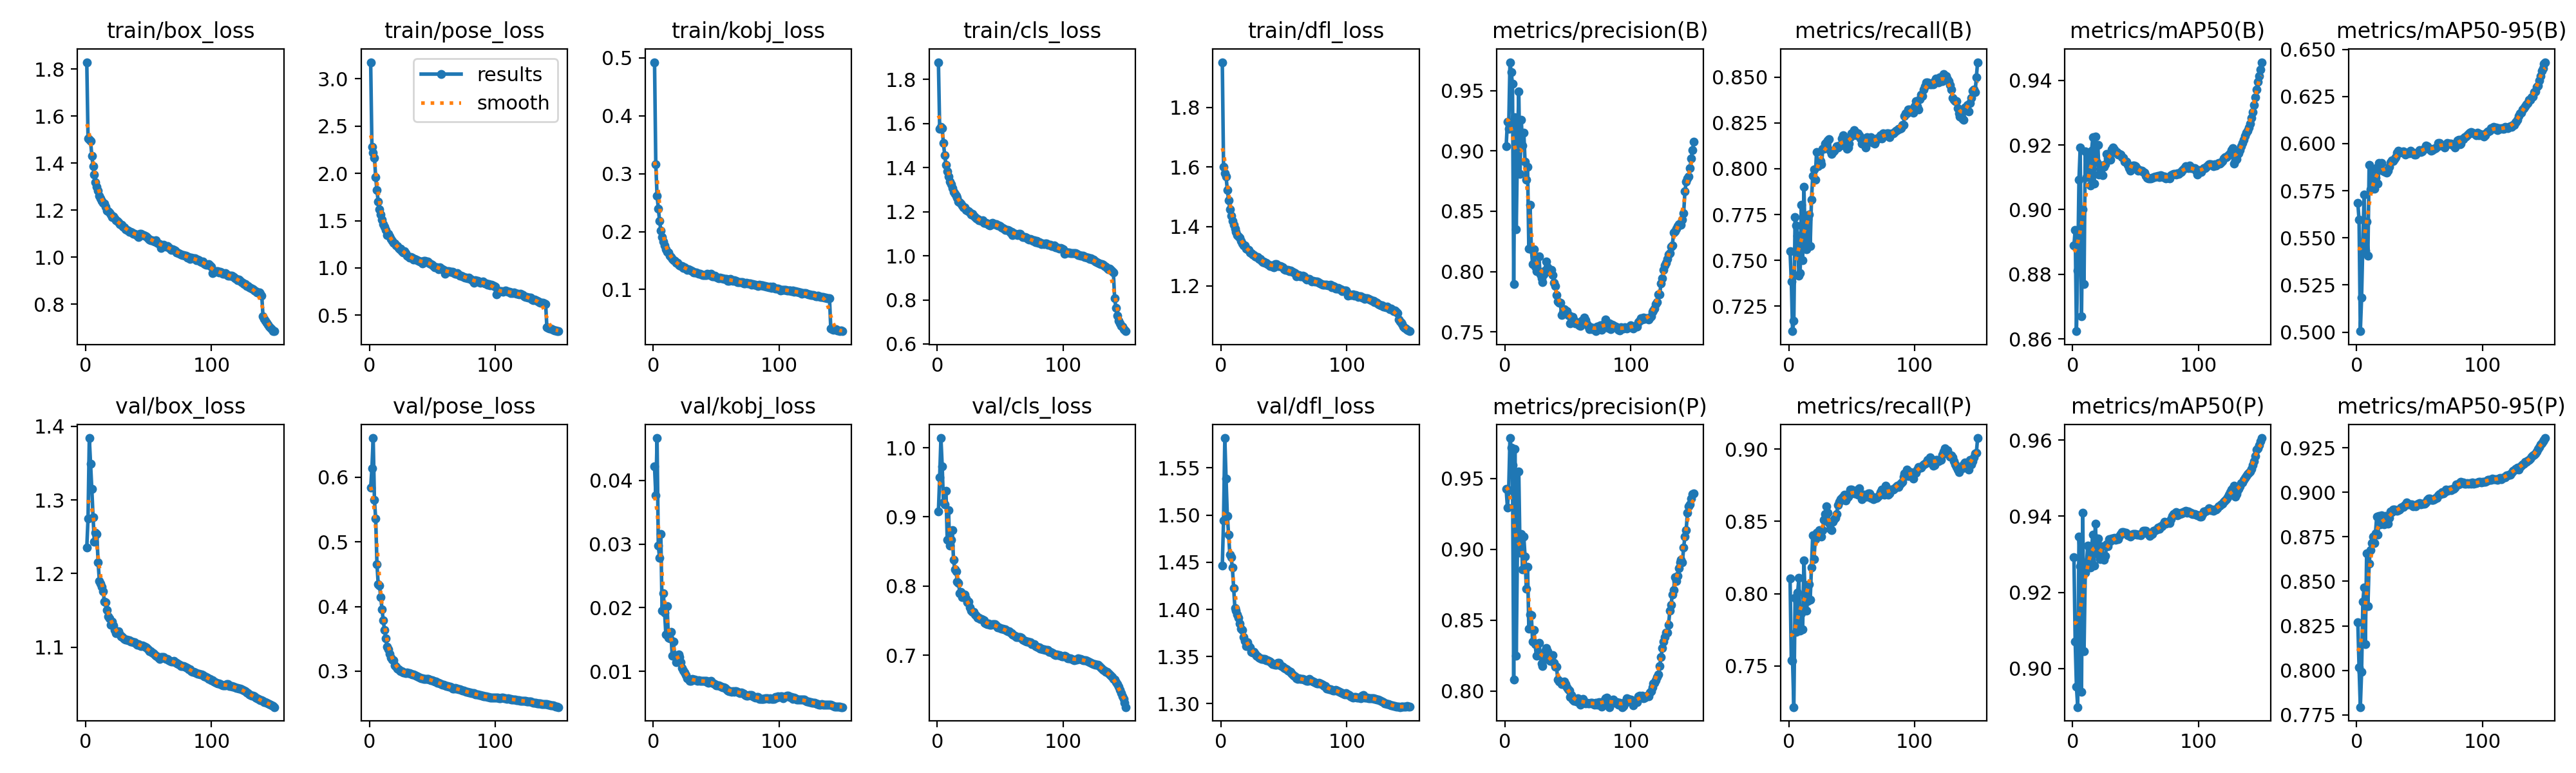

Values plotted in this chart, from the file beside it:
epoch, time, train/box_loss, train/pose_loss, train/kobj_loss, train/cls_loss, train/dfl_loss, metrics/precision(B), metrics/recall(B), metrics/mAP50(B), metrics/mAP50-95(B), metrics/precision(P), metrics/recall(P), metrics/mAP50(P), metrics/mAP50-95(P), val/box_loss, val/pose_loss, val/kobj_loss, val/cls_loss, val/dfl_loss, lr/pg0, lr/pg1, lr/pg2, lr/pg3
1, 1342, 1.829, 3.176, 0.4927, 1.879, 1.952, 0.9042, 0.7551, 0.8889, 0.5685, 0.9425, 0.8108, 0.9292, 0.8271, 1.236, 0.5837, 0.04215, 0.9079, 1.447, 0.009995, 0.003332, 0.009995, 0.003332
2, 2553, 1.505, 2.277, 0.3159, 1.577, 1.601, 0.9245, 0.7386, 0.8938, 0.5595, 0.9294, 0.7542, 0.9071, 0.8018, 1.275, 0.614, 0.03764, 0.9577, 1.495, 0.01986, 0.006621, 0.01986, 0.006621
3, 3703, 1.499, 2.218, 0.2623, 1.586, 1.58, 0.9185, 0.7114, 0.8624, 0.5005, 0.942, 0.7534, 0.8952, 0.7793, 1.384, 0.6606, 0.04663, 1.014, 1.582, 0.0296, 0.009866, 0.0296, 0.009866
4, 4865, 1.495, 2.167, 0.2398, 1.578, 1.567, 0.9737, 0.7171, 0.8811, 0.5183, 0.9786, 0.7216, 0.8899, 0.7992, 1.349, 0.5649, 0.02971, 0.9734, 1.538, 0.02941, 0.009802, 0.02941, 0.009802
5, 6047, 1.431, 1.957, 0.2185, 1.511, 1.523, 0.9654, 0.7736, 0.9093, 0.5478, 0.9717, 0.797, 0.9347, 0.8386, 1.315, 0.5358, 0.02783, 0.9208, 1.499, 0.02921, 0.009736, 0.02921, 0.009736
6, 7241, 1.386, 1.821, 0.2023, 1.456, 1.489, 0.9557, 0.769, 0.9193, 0.5731, 0.9597, 0.7736, 0.9269, 0.8465, 1.276, 0.4655, 0.03153, 0.9179, 1.479, 0.02901, 0.00967, 0.02901, 0.00967
7, 8477, 1.351, 1.701, 0.1907, 1.414, 1.458, 0.7896, 0.7634, 0.8669, 0.5433, 0.8082, 0.8006, 0.8938, 0.8146, 1.243, 0.4344, 0.01953, 0.9376, 1.458, 0.02881, 0.009604, 0.02881, 0.009604
8, 9699, 1.318, 1.622, 0.1829, 1.383, 1.436, 0.928, 0.7416, 0.9, 0.5586, 0.9711, 0.8108, 0.9409, 0.8659, 1.255, 0.4325, 0.02227, 0.8668, 1.456, 0.02861, 0.009538, 0.02861, 0.009538
9, 10872, 1.3, 1.565, 0.1757, 1.359, 1.418, 0.8349, 0.743, 0.877, 0.5406, 0.8248, 0.7746, 0.9045, 0.8359, 1.254, 0.4144, 0.01922, 0.91, 1.445, 0.02842, 0.009472, 0.02842, 0.009472
10, 12080, 1.282, 1.509, 0.1691, 1.337, 1.406, 0.9058, 0.7802, 0.918, 0.5885, 0.906, 0.7867, 0.9251, 0.8599, 1.215, 0.3957, 0.01579, 0.8581, 1.423, 0.02822, 0.009406, 0.02822, 0.009406
11, 13270, 1.26, 1.464, 0.1653, 1.324, 1.393, 0.9495, 0.7499, 0.9101, 0.5756, 0.9551, 0.7755, 0.9278, 0.8676, 1.19, 0.3783, 0.02026, 0.867, 1.402, 0.02802, 0.00934, 0.02802, 0.00934
12, 14434, 1.25, 1.433, 0.1634, 1.306, 1.381, 0.881, 0.7902, 0.916, 0.5865, 0.8978, 0.8232, 0.9322, 0.8716, 1.186, 0.3638, 0.01532, 0.8812, 1.399, 0.02782, 0.009274, 0.02782, 0.009274
13, 15662, 1.24, 1.4, 0.1589, 1.289, 1.371, 0.9258, 0.7625, 0.913, 0.5798, 0.911, 0.798, 0.9319, 0.8751, 1.182, 0.3503, 0.01515, 0.8378, 1.395, 0.02762, 0.009208, 0.02762, 0.009208
14, 16930, 1.229, 1.348, 0.156, 1.28, 1.367, 0.9046, 0.7562, 0.9074, 0.576, 0.8858, 0.7885, 0.9265, 0.8714, 1.176, 0.338, 0.01623, 0.824, 1.391, 0.02743, 0.009142, 0.02743, 0.009142
15, 18280, 1.227, 1.362, 0.1525, 1.273, 1.362, 0.9154, 0.7726, 0.9182, 0.5818, 0.9092, 0.795, 0.9319, 0.877, 1.162, 0.3342, 0.01246, 0.8211, 1.385, 0.02723, 0.009076, 0.02723, 0.009076
16, 19552, 1.215, 1.333, 0.1507, 1.265, 1.352, 0.8912, 0.7751, 0.9225, 0.5874, 0.895, 0.8064, 0.9352, 0.8863, 1.161, 0.3268, 0.01465, 0.8064, 1.38, 0.02703, 0.00901, 0.02703, 0.00901
17, 20728, 1.197, 1.305, 0.149, 1.247, 1.343, 0.8764, 0.7579, 0.908, 0.5789, 0.8722, 0.7959, 0.9271, 0.8763, 1.151, 0.321, 0.01251, 0.8049, 1.378, 0.02683, 0.008944, 0.02683, 0.008944
18, 21857, 1.195, 1.284, 0.146, 1.243, 1.335, 0.8867, 0.7829, 0.9226, 0.5896, 0.8876, 0.8182, 0.9381, 0.8866, 1.142, 0.3178, 0.01144, 0.7893, 1.371, 0.02663, 0.008878, 0.02663, 0.008878
19, 22991, 1.189, 1.264, 0.1464, 1.236, 1.335, 0.8189, 0.7959, 0.9146, 0.5873, 0.8441, 0.8405, 0.9303, 0.8822, 1.139, 0.317, 0.01198, 0.7915, 1.367, 0.02644, 0.008812, 0.02644, 0.008812
20, 24084, 1.182, 1.255, 0.1423, 1.228, 1.325, 0.8552, 0.7996, 0.9201, 0.5897, 0.8542, 0.8237, 0.9342, 0.8872, 1.13, 0.3094, 0.01263, 0.7842, 1.361, 0.02624, 0.008746, 0.02624, 0.008746
21, 25170, 1.171, 1.234, 0.1417, 1.219, 1.322, 0.8185, 0.7941, 0.9109, 0.5857, 0.8535, 0.8376, 0.9311, 0.8848, 1.134, 0.3069, 0.01223, 0.7858, 1.365, 0.02604, 0.00868, 0.02604, 0.00868
22, 26253, 1.172, 1.233, 0.1409, 1.22, 1.321, 0.8062, 0.8089, 0.9126, 0.5854, 0.8348, 0.8423, 0.9287, 0.8822, 1.13, 0.3043, 0.01142, 0.7878, 1.361, 0.02584, 0.008614, 0.02584, 0.008614
23, 27336, 1.164, 1.213, 0.1402, 1.208, 1.312, 0.8182, 0.8015, 0.9136, 0.585, 0.8429, 0.8415, 0.9321, 0.8869, 1.124, 0.3028, 0.01057, 0.7817, 1.36, 0.02564, 0.008548, 0.02564, 0.008548
24, 28422, 1.157, 1.197, 0.1371, 1.204, 1.309, 0.8041, 0.8033, 0.9107, 0.5845, 0.8329, 0.8442, 0.9289, 0.884, 1.119, 0.3011, 0.0101, 0.7764, 1.355, 0.02545, 0.008482, 0.02545, 0.008482
25, 29508, 1.155, 1.201, 0.1379, 1.201, 1.307, 0.8006, 0.8043, 0.9132, 0.5856, 0.8248, 0.8429, 0.9286, 0.8825, 1.12, 0.3002, 0.00983, 0.7772, 1.355, 0.02525, 0.008416, 0.02525, 0.008416
26, 30592, 1.149, 1.176, 0.1361, 1.196, 1.304, 0.8006, 0.8024, 0.9141, 0.5876, 0.8253, 0.8395, 0.9296, 0.8857, 1.121, 0.3004, 0.00943, 0.7691, 1.355, 0.02505, 0.00835, 0.02505, 0.00835
27, 31675, 1.14, 1.162, 0.1342, 1.187, 1.299, 0.8125, 0.8108, 0.9172, 0.59, 0.8341, 0.8442, 0.9326, 0.8893, 1.117, 0.2983, 0.0089, 0.7645, 1.353, 0.02485, 0.008284, 0.02485, 0.008284
28, 32759, 1.138, 1.174, 0.1348, 1.19, 1.297, 0.7975, 0.8108, 0.9158, 0.5909, 0.8262, 0.8511, 0.9322, 0.8887, 1.115, 0.2975, 0.00881, 0.7629, 1.351, 0.02465, 0.008218, 0.02465, 0.008218
29, 33843, 1.138, 1.154, 0.1338, 1.181, 1.297, 0.7944, 0.8135, 0.9169, 0.5907, 0.8194, 0.8553, 0.934, 0.8902, 1.114, 0.2969, 0.00852, 0.7622, 1.35, 0.02446, 0.008152, 0.02446, 0.008152
30, 34926, 1.128, 1.132, 0.1324, 1.177, 1.291, 0.791, 0.8145, 0.9155, 0.5916, 0.8175, 0.8605, 0.9335, 0.8902, 1.112, 0.2977, 0.00848, 0.7591, 1.349, 0.02426, 0.008086, 0.02426, 0.008086
31, 36009, 1.126, 1.12, 0.1312, 1.171, 1.291, 0.7976, 0.8154, 0.9186, 0.5927, 0.8223, 0.8562, 0.9341, 0.8901, 1.111, 0.2973, 0.00879, 0.7567, 1.348, 0.02406, 0.00802, 0.02406, 0.00802
32, 37093, 1.118, 1.108, 0.1298, 1.166, 1.285, 0.8007, 0.816, 0.9192, 0.5952, 0.828, 0.8488, 0.9341, 0.8897, 1.111, 0.2967, 0.00869, 0.7542, 1.347, 0.02386, 0.007954, 0.02386, 0.007954
33, 38178, 1.116, 1.114, 0.1298, 1.162, 1.28, 0.8083, 0.8097, 0.9186, 0.5962, 0.8301, 0.8451, 0.9342, 0.8899, 1.11, 0.2959, 0.00868, 0.7539, 1.348, 0.02366, 0.007888, 0.02366, 0.007888
34, 39263, 1.113, 1.106, 0.1292, 1.161, 1.282, 0.8036, 0.808, 0.9176, 0.5952, 0.8281, 0.8442, 0.9338, 0.8905, 1.11, 0.2952, 0.00861, 0.7518, 1.348, 0.02347, 0.007822, 0.02347, 0.007822
35, 40351, 1.107, 1.088, 0.1288, 1.158, 1.279, 0.8009, 0.8089, 0.9179, 0.5955, 0.823, 0.8497, 0.9343, 0.8915, 1.109, 0.2949, 0.00854, 0.7524, 1.347, 0.02327, 0.007756, 0.02327, 0.007756
36, 41439, 1.108, 1.096, 0.1276, 1.16, 1.278, 0.7997, 0.8098, 0.9171, 0.5955, 0.8211, 0.8516, 0.934, 0.8917, 1.108, 0.2939, 0.00858, 0.7511, 1.346, 0.02307, 0.00769, 0.02307, 0.00769
37, 42526, 1.104, 1.087, 0.1269, 1.15, 1.273, 0.8014, 0.8108, 0.9172, 0.5958, 0.8213, 0.8525, 0.9348, 0.8918, 1.107, 0.2929, 0.00852, 0.75, 1.346, 0.02287, 0.007624, 0.02287, 0.007624
38, 43614, 1.098, 1.08, 0.1258, 1.151, 1.272, 0.797, 0.8122, 0.9171, 0.5953, 0.8254, 0.8553, 0.9352, 0.893, 1.107, 0.2921, 0.00854, 0.7468, 1.346, 0.02267, 0.007558, 0.02267, 0.007558
39, 44703, 1.098, 1.076, 0.1253, 1.149, 1.266, 0.7905, 0.8117, 0.9162, 0.5942, 0.8199, 0.8613, 0.9358, 0.8928, 1.107, 0.291, 0.00853, 0.7456, 1.345, 0.02248, 0.007492, 0.02248, 0.007492
40, 45794, 1.097, 1.071, 0.1252, 1.147, 1.269, 0.7878, 0.8126, 0.916, 0.5953, 0.817, 0.8636, 0.9358, 0.8942, 1.105, 0.2898, 0.00854, 0.7449, 1.344, 0.02228, 0.007426, 0.02228, 0.007426
41, 46886, 1.09, 1.067, 0.1245, 1.141, 1.264, 0.7808, 0.8126, 0.9148, 0.5951, 0.8169, 0.8655, 0.9355, 0.8931, 1.103, 0.2891, 0.00849, 0.7457, 1.342, 0.02208, 0.00736, 0.02208, 0.00736
42, 1235, 1.084, 1.045, 0.1249, 1.137, 1.263, 0.7754, 0.8163, 0.9148, 0.5949, 0.8079, 0.866, 0.9356, 0.8934, 1.104, 0.2889, 0.0085, 0.7442, 1.342, 0.02188, 0.007294, 0.02188, 0.007294
43, 2410, 1.1, 1.072, 0.1272, 1.146, 1.273, 0.7744, 0.8182, 0.9148, 0.5963, 0.8067, 0.867, 0.9355, 0.8932, 1.103, 0.2884, 0.00832, 0.7434, 1.341, 0.02168, 0.007228, 0.02168, 0.007228
44, 3665, 1.099, 1.074, 0.126, 1.149, 1.273, 0.774, 0.8163, 0.9139, 0.5956, 0.8068, 0.8683, 0.935, 0.8933, 1.102, 0.2881, 0.00825, 0.7445, 1.341, 0.02149, 0.007162, 0.02149, 0.007162
45, 4891, 1.094, 1.062, 0.1252, 1.144, 1.267, 0.7642, 0.8163, 0.9129, 0.595, 0.805, 0.8646, 0.935, 0.8924, 1.102, 0.2883, 0.00842, 0.7446, 1.343, 0.02129, 0.007096, 0.02129, 0.007096
46, 6075, 1.094, 1.07, 0.1272, 1.143, 1.268, 0.766, 0.8108, 0.9121, 0.5942, 0.8051, 0.8664, 0.9346, 0.8925, 1.102, 0.2884, 0.00853, 0.7444, 1.343, 0.02109, 0.00703, 0.02109, 0.00703
47, 7234, 1.092, 1.059, 0.1233, 1.142, 1.267, 0.7689, 0.8116, 0.913, 0.5942, 0.8066, 0.8673, 0.9349, 0.8923, 1.1, 0.2878, 0.00816, 0.7426, 1.341, 0.02089, 0.006964, 0.02089, 0.006964
48, 8389, 1.088, 1.048, 0.1225, 1.138, 1.264, 0.768, 0.8135, 0.9136, 0.5953, 0.805, 0.8693, 0.9354, 0.8932, 1.099, 0.2873, 0.00806, 0.7403, 1.34, 0.02069, 0.006898, 0.02069, 0.006898
49, 9485, 1.083, 1.037, 0.1234, 1.137, 1.262, 0.7674, 0.8173, 0.9136, 0.5954, 0.8028, 0.8721, 0.9354, 0.8935, 1.098, 0.2864, 0.00796, 0.7401, 1.339, 0.0205, 0.006832, 0.0205, 0.006832
50, 10580, 1.078, 1.03, 0.1213, 1.135, 1.257, 0.7639, 0.8191, 0.9134, 0.5965, 0.8013, 0.872, 0.9354, 0.894, 1.096, 0.2858, 0.00784, 0.7394, 1.338, 0.0203, 0.006766, 0.0203, 0.006766
51, 11750, 1.075, 1.019, 0.1207, 1.13, 1.254, 0.7637, 0.8182, 0.9128, 0.5954, 0.8004, 0.8707, 0.9352, 0.8933, 1.095, 0.285, 0.00781, 0.7387, 1.337, 0.0201, 0.0067, 0.0201, 0.0067
52, 12889, 1.072, 1.009, 0.1195, 1.126, 1.254, 0.757, 0.821, 0.9122, 0.5958, 0.7957, 0.8692, 0.9351, 0.8935, 1.095, 0.2843, 0.0078, 0.738, 1.336, 0.0199, 0.006634, 0.0199, 0.006634
53, 14087, 1.072, 1.006, 0.1203, 1.123, 1.254, 0.7614, 0.82, 0.9123, 0.5967, 0.7971, 0.8692, 0.9352, 0.8936, 1.093, 0.2838, 0.00771, 0.7373, 1.335, 0.0197, 0.006568, 0.0197, 0.006568
54, 15222, 1.069, 1.009, 0.1198, 1.116, 1.25, 0.7624, 0.8182, 0.9121, 0.5974, 0.7938, 0.8716, 0.9351, 0.8936, 1.092, 0.2824, 0.0076, 0.7369, 1.334, 0.01951, 0.006502, 0.01951, 0.006502
55, 16418, 1.067, 0.9867, 0.1197, 1.118, 1.251, 0.7599, 0.8191, 0.9121, 0.5988, 0.7929, 0.8683, 0.9355, 0.8944, 1.09, 0.2818, 0.00753, 0.7356, 1.334, 0.01931, 0.006436, 0.01931, 0.006436
56, 17642, 1.072, 1.005, 0.1186, 1.118, 1.25, 0.7572, 0.8182, 0.9117, 0.5986, 0.7937, 0.8729, 0.9361, 0.8956, 1.089, 0.2812, 0.00751, 0.7348, 1.332, 0.01911, 0.00637, 0.01911, 0.00637
57, 18838, 1.062, 0.9958, 0.1188, 1.116, 1.247, 0.7574, 0.8163, 0.9114, 0.5974, 0.7925, 0.8683, 0.9361, 0.8964, 1.087, 0.2799, 0.00744, 0.7348, 1.331, 0.01891, 0.006304, 0.01891, 0.006304
58, 20024, 1.058, 0.9865, 0.1181, 1.106, 1.246, 0.7575, 0.8135, 0.9104, 0.5969, 0.7947, 0.8655, 0.9362, 0.8967, 1.085, 0.2792, 0.00716, 0.7329, 1.33, 0.01871, 0.006238, 0.01871, 0.006238
59, 21209, 1.056, 0.9768, 0.1155, 1.108, 1.243, 0.7555, 0.8163, 0.9099, 0.5964, 0.7918, 0.8683, 0.9354, 0.8957, 1.084, 0.2793, 0.00702, 0.7315, 1.329, 0.01852, 0.006172, 0.01852, 0.006172
60, 1076, 1.04, 0.9358, 0.1152, 1.095, 1.231, 0.7551, 0.8145, 0.9097, 0.5966, 0.7905, 0.8683, 0.9353, 0.896, 1.087, 0.278, 0.00692, 0.7301, 1.327, 0.01832, 0.006106, 0.01832, 0.006106
... 90 more rows
